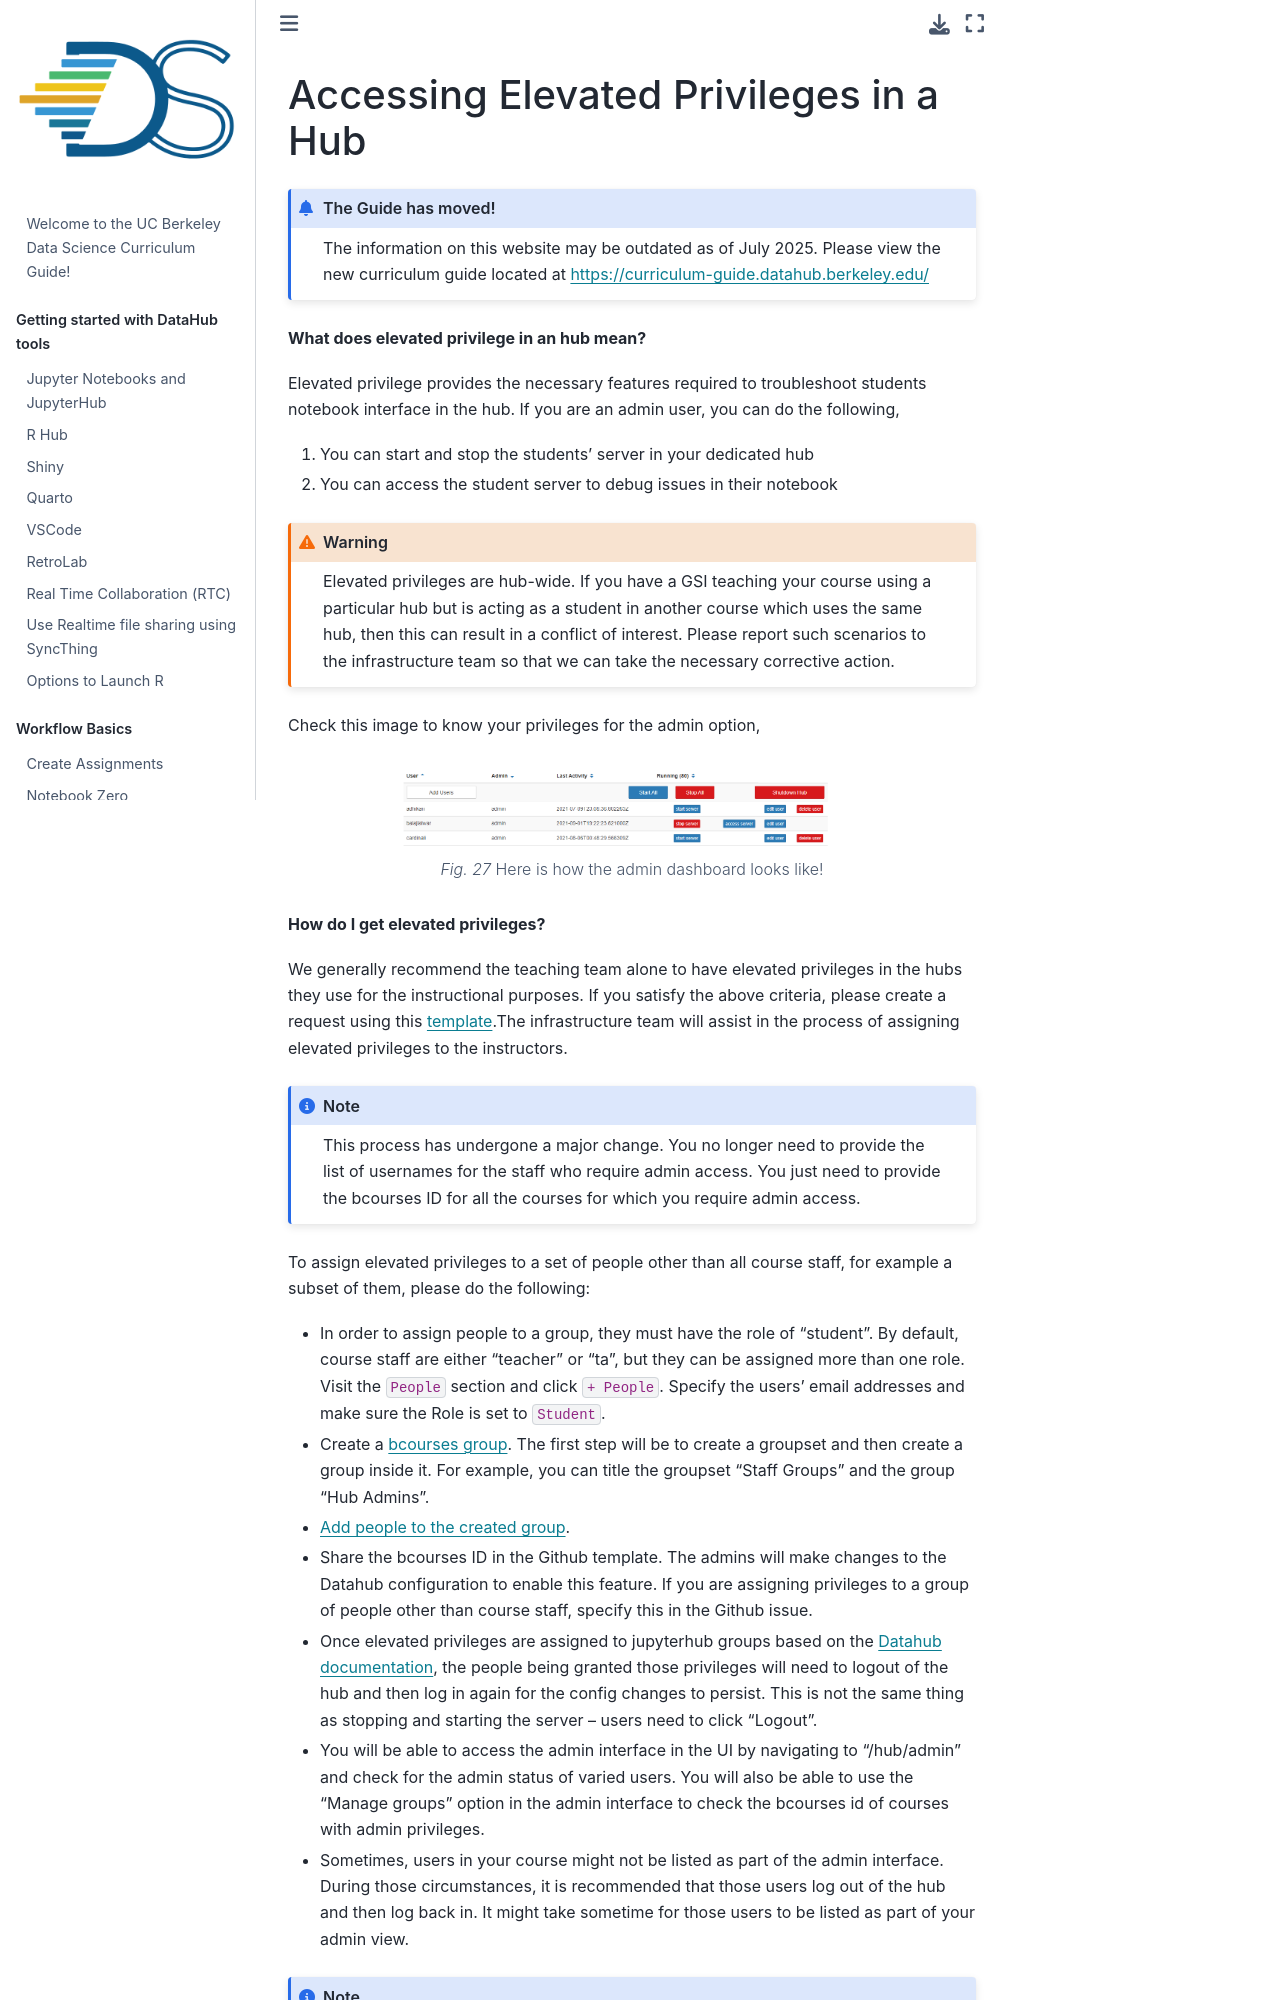

repository: ds-modules/curriculum-guide · page: faq/admin.html · generator: jekyll

# Accessing Elevated Privileges in a Hub

:::{admonition} The Guide has moved!
The information on this website may be outdated as of July 2025. Please view the new curriculum guide located at [https://curriculum-guide.datahub.berkeley.edu/](https://curriculum-guide.datahub.berkeley.edu/)
:::

**What does elevated privilege in an hub mean?**

Elevated privilege provides the necessary features required to troubleshoot students notebook interface in the hub. If you are an admin user, you can do the following,

1. You can start and stop the students' server in your dedicated hub
2. You can access the student server to debug issues in their notebook

```{warning}
Elevated privileges are hub-wide. If you have a GSI teaching your course using a particular hub but is acting as a student in another course which uses the same hub, then this can result in a conflict of interest. Please report such scenarios to the infrastructure team so that we can take the necessary corrective action.
```

Check this image to know your privileges for the admin option,

```{figure} ../images/admin.png
:width: 500px
:align: center
:name: Datahub Admin

Here is how the admin dashboard looks like!
```

**How do I get elevated privileges?**

We generally recommend the teaching team alone to have elevated privileges in the hubs they use for the instructional purposes. If you satisfy the above criteria, please create a request using this [template](https://github.com/berkeley-dsep-infra/datahub/issues/new?assignees=&labels=support&template=admin_request.yml).The infrastructure team will assist in the process of assigning elevated privileges to the instructors.

```{note}
This process has undergone a major change. You no longer need to provide the list of usernames for the staff who require admin access. You just need to provide the bcourses ID for all the courses for which you require admin access.
```
